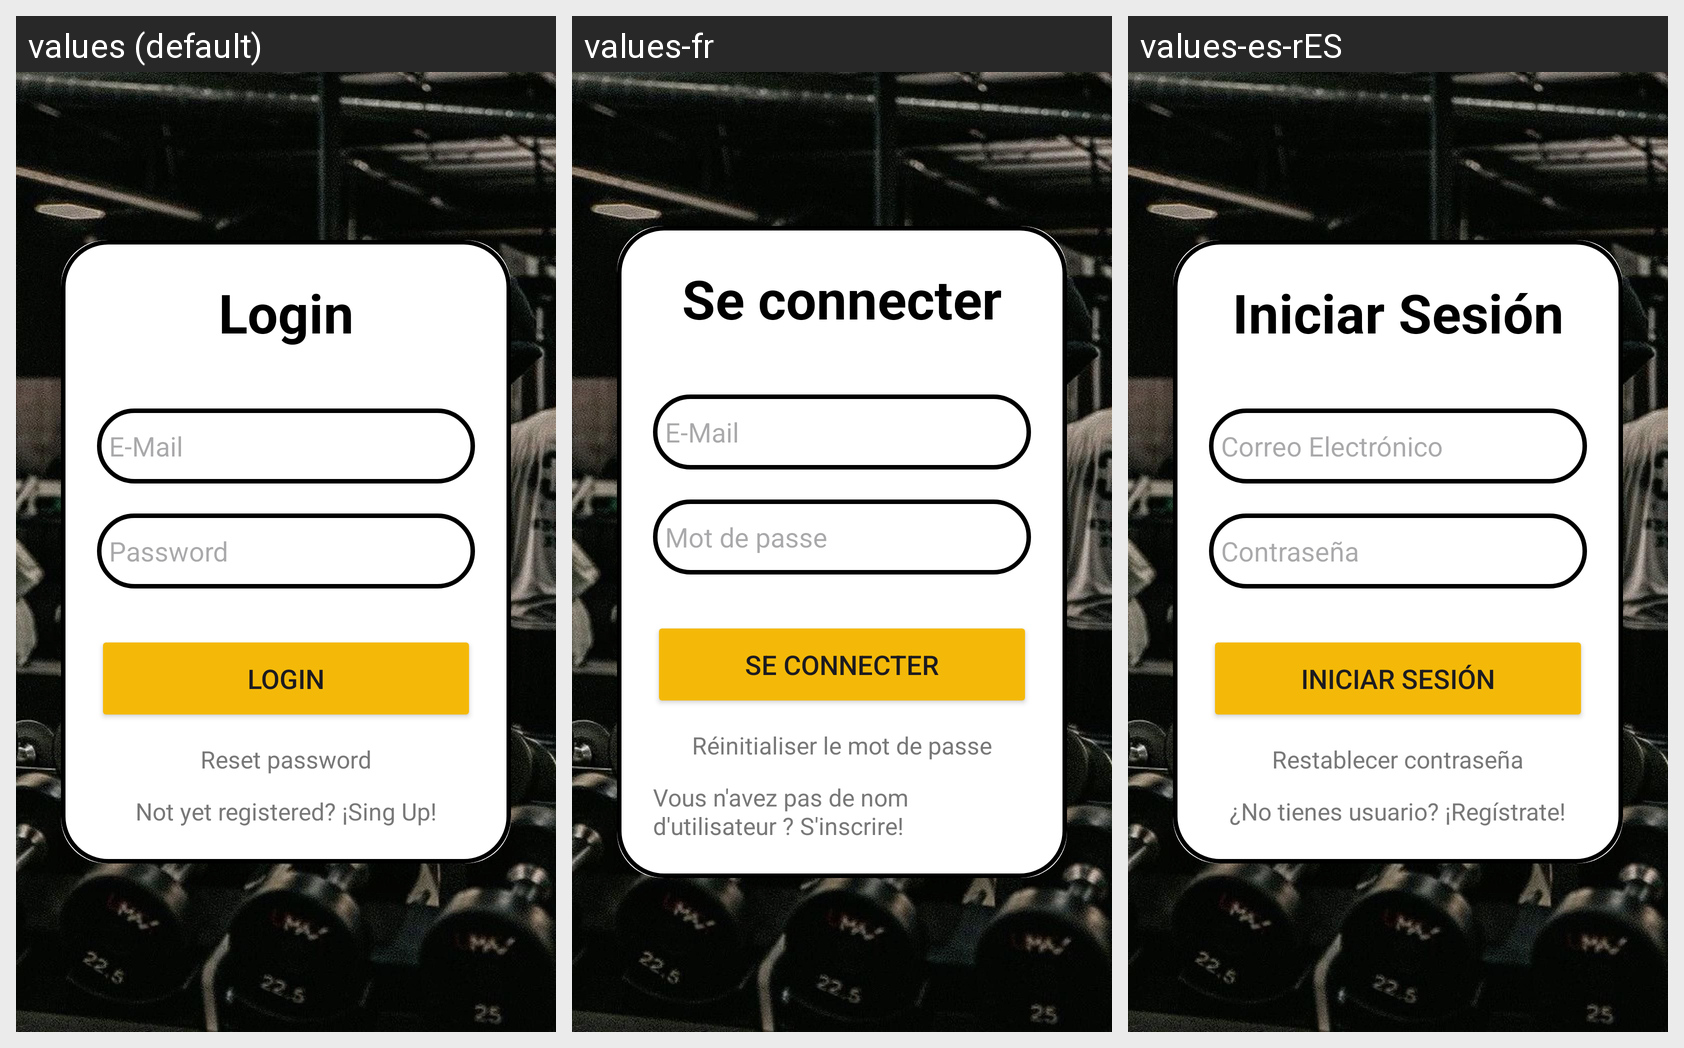

Locale-by-locale string values for the Android screen shown in this grid:
Android screen res/layout/activity_main.xml rendered under 3 locales, left to right: values (default), values-fr, values-es-rES. Device: Nexus 5 (rendered at 1080×1920; each locale shown at half size, 540×960, under a caption strip naming it); theme Theme.Proyecto.
Strings drawn on this screen, with the default value and each locale's value (text and hints the layout hard-codes appear in the picture but are not listed):

login
  values: Login
  values-fr: Se connecter
  values-es-rES: Iniciar Sesión

email
  values: E-Mail
  values-fr: E-Mail
  values-es-rES: Correo Electrónico

password
  values: Password
  values-fr: Mot de passe
  values-es-rES: Contraseña

reset_password
  values: Reset password
  values-fr: Réinitialiser le mot de passe
  values-es-rES: Restablecer contraseña

not_registered
  values: Not yet registered? ¡Sing Up!
  values-fr: Vous n'avez pas de nom d'utilisateur ? S'inscrire!
  values-es-rES: ¿No tienes usuario? ¡Regístrate!
